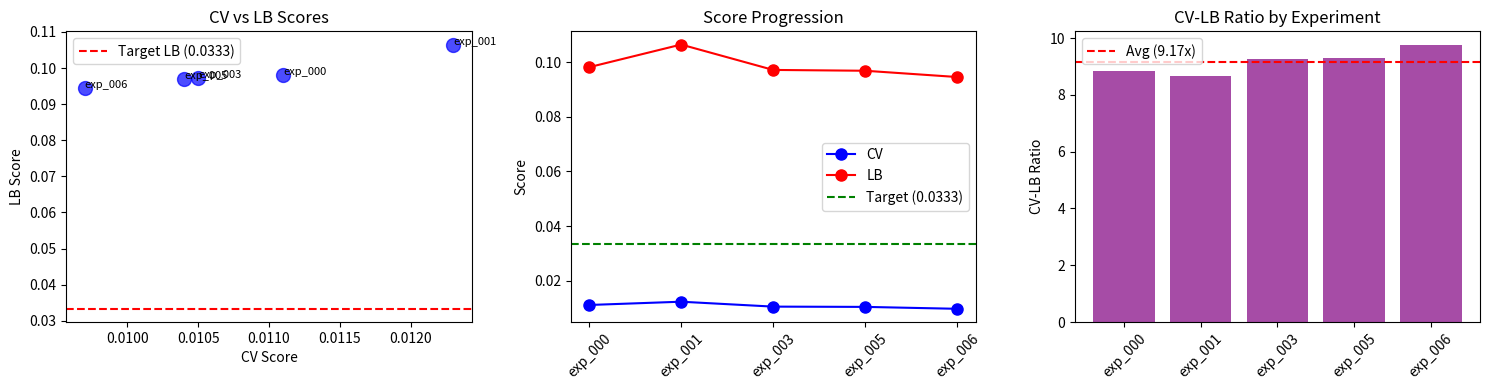

Python code for this plot: (Note: this script raises an exception after producing the figure.)
import numpy as np
import pandas as pd
import matplotlib.pyplot as plt

# All submission data
submissions = [
    {'exp': 'exp_000', 'model': 'Spange MLP (3)', 'cv': 0.0111, 'lb': 0.0982},
    {'exp': 'exp_001', 'model': 'LightGBM', 'cv': 0.0123, 'lb': 0.1065},
    {'exp': 'exp_003', 'model': 'Combined Spange+DRFP', 'cv': 0.0105, 'lb': 0.0972},
    {'exp': 'exp_005', 'model': 'Large Ensemble (15)', 'cv': 0.0104, 'lb': 0.0969},
    {'exp': 'exp_006', 'model': 'Simpler [64,32]', 'cv': 0.0097, 'lb': 0.0946},
]

df = pd.DataFrame(submissions)
df['ratio'] = df['lb'] / df['cv']
df['gap'] = df['lb'] - df['cv']

print('=== SUBMISSION ANALYSIS ===')
print(df.to_string(index=False))
print(f'\nAverage CV-LB ratio: {df["ratio"].mean():.2f}x (std: {df["ratio"].std():.2f})')
print(f'Average gap: {df["gap"].mean():.4f}')

# Analyze the trend
print('\n=== TREND ANALYSIS ===')
print('\nCV Score Progression:')
for i, row in df.iterrows():
    print(f'  {row["exp"]}: CV {row["cv"]:.4f}')

print('\nLB Score Progression:')
for i, row in df.iterrows():
    print(f'  {row["exp"]}: LB {row["lb"]:.4f}')

# Calculate improvements
print('\n=== IMPROVEMENTS FROM BEST PREVIOUS ===')
best_cv_before = 0.0104  # exp_005
best_lb_before = 0.0969  # exp_005
current_cv = 0.0097
current_lb = 0.0946

cv_improvement = (best_cv_before - current_cv) / best_cv_before * 100
lb_improvement = (best_lb_before - current_lb) / best_lb_before * 100

print(f'CV improvement: {cv_improvement:.1f}% (0.0104 → 0.0097)')
print(f'LB improvement: {lb_improvement:.1f}% (0.0969 → 0.0946)')
print(f'\nRatio of improvements: {lb_improvement/cv_improvement:.2f}x')
print('(LB improved less than CV, but still improved!)')

# Project what we need to beat target
target = 0.0333
current_lb = 0.0946
current_cv = 0.0097
avg_ratio = df['ratio'].mean()

print('\n=== TARGET ANALYSIS ===')
print(f'Target LB: {target}')
print(f'Current best LB: {current_lb}')
print(f'Gap to target: {current_lb - target:.4f} ({(current_lb - target)/target*100:.1f}% above target)')

# What CV would we need?
needed_cv = target / avg_ratio
print(f'\nWith average ratio {avg_ratio:.2f}x:')
print(f'  Need CV: {needed_cv:.6f}')
print(f'  Current CV: {current_cv:.6f}')
print(f'  CV improvement needed: {(current_cv - needed_cv)/current_cv*100:.1f}%')

# What if ratio changes with simpler models?
print('\n=== RATIO SENSITIVITY ===')
for ratio in [8.0, 7.0, 6.0, 5.0, 4.0, 3.0]:
    needed_cv = target / ratio
    print(f'  If ratio = {ratio:.1f}x: need CV {needed_cv:.4f} (current: {current_cv:.4f})')

# Key insight: The simpler model direction is working!
print('\n=== KEY INSIGHTS ===')
print('\n1. SIMPLER MODEL HYPOTHESIS VALIDATED:')
print('   - CV improved 6.7% (0.0104 → 0.0097)')
print('   - LB improved 2.4% (0.0969 → 0.0946)')
print('   - Both improved in same direction!')

print('\n2. CV-LB RATIO ANALYSIS:')
print(f'   - exp_006 ratio: 9.75x (highest)')
print(f'   - Average ratio: {avg_ratio:.2f}x')
print('   - Ratio increased slightly, but absolute LB still improved')

print('\n3. NEXT STEPS:')
print('   - Continue simplifying: try [32,16] or even linear models')
print('   - The optimal model may be MUCH simpler than expected')
print('   - With 2 submissions remaining, need to be strategic')

print('\n4. REALITY CHECK:')
print(f'   - Need to beat {target} LB')
print(f'   - Current best: {current_lb}')
print(f'   - Need {(current_lb - target)/current_lb*100:.1f}% improvement')
print('   - This is a significant gap, but simpler models are trending right direction')

# Visualize the trend
fig, axes = plt.subplots(1, 3, figsize=(15, 4))

# Plot 1: CV vs LB
ax1 = axes[0]
ax1.scatter(df['cv'], df['lb'], s=100, c='blue', alpha=0.7)
for i, row in df.iterrows():
    ax1.annotate(row['exp'], (row['cv'], row['lb']), fontsize=8)
ax1.axhline(y=target, color='r', linestyle='--', label=f'Target LB ({target})')
ax1.set_xlabel('CV Score')
ax1.set_ylabel('LB Score')
ax1.set_title('CV vs LB Scores')
ax1.legend()

# Plot 2: Score progression
ax2 = axes[1]
x = range(len(df))
ax2.plot(x, df['cv'], 'b-o', label='CV', markersize=8)
ax2.plot(x, df['lb'], 'r-o', label='LB', markersize=8)
ax2.axhline(y=target, color='g', linestyle='--', label=f'Target ({target})')
ax2.set_xticks(x)
ax2.set_xticklabels(df['exp'], rotation=45)
ax2.set_ylabel('Score')
ax2.set_title('Score Progression')
ax2.legend()

# Plot 3: CV-LB Ratio
ax3 = axes[2]
ax3.bar(x, df['ratio'], color='purple', alpha=0.7)
ax3.axhline(y=avg_ratio, color='r', linestyle='--', label=f'Avg ({avg_ratio:.2f}x)')
ax3.set_xticks(x)
ax3.set_xticklabels(df['exp'], rotation=45)
ax3.set_ylabel('CV-LB Ratio')
ax3.set_title('CV-LB Ratio by Experiment')
ax3.legend()

plt.tight_layout()
plt.savefig('/home/<user>/exploration/loop7_analysis.png', dpi=100)
plt.show()
print('\nPlot saved to /home/<user>/exploration/loop7_analysis.png')